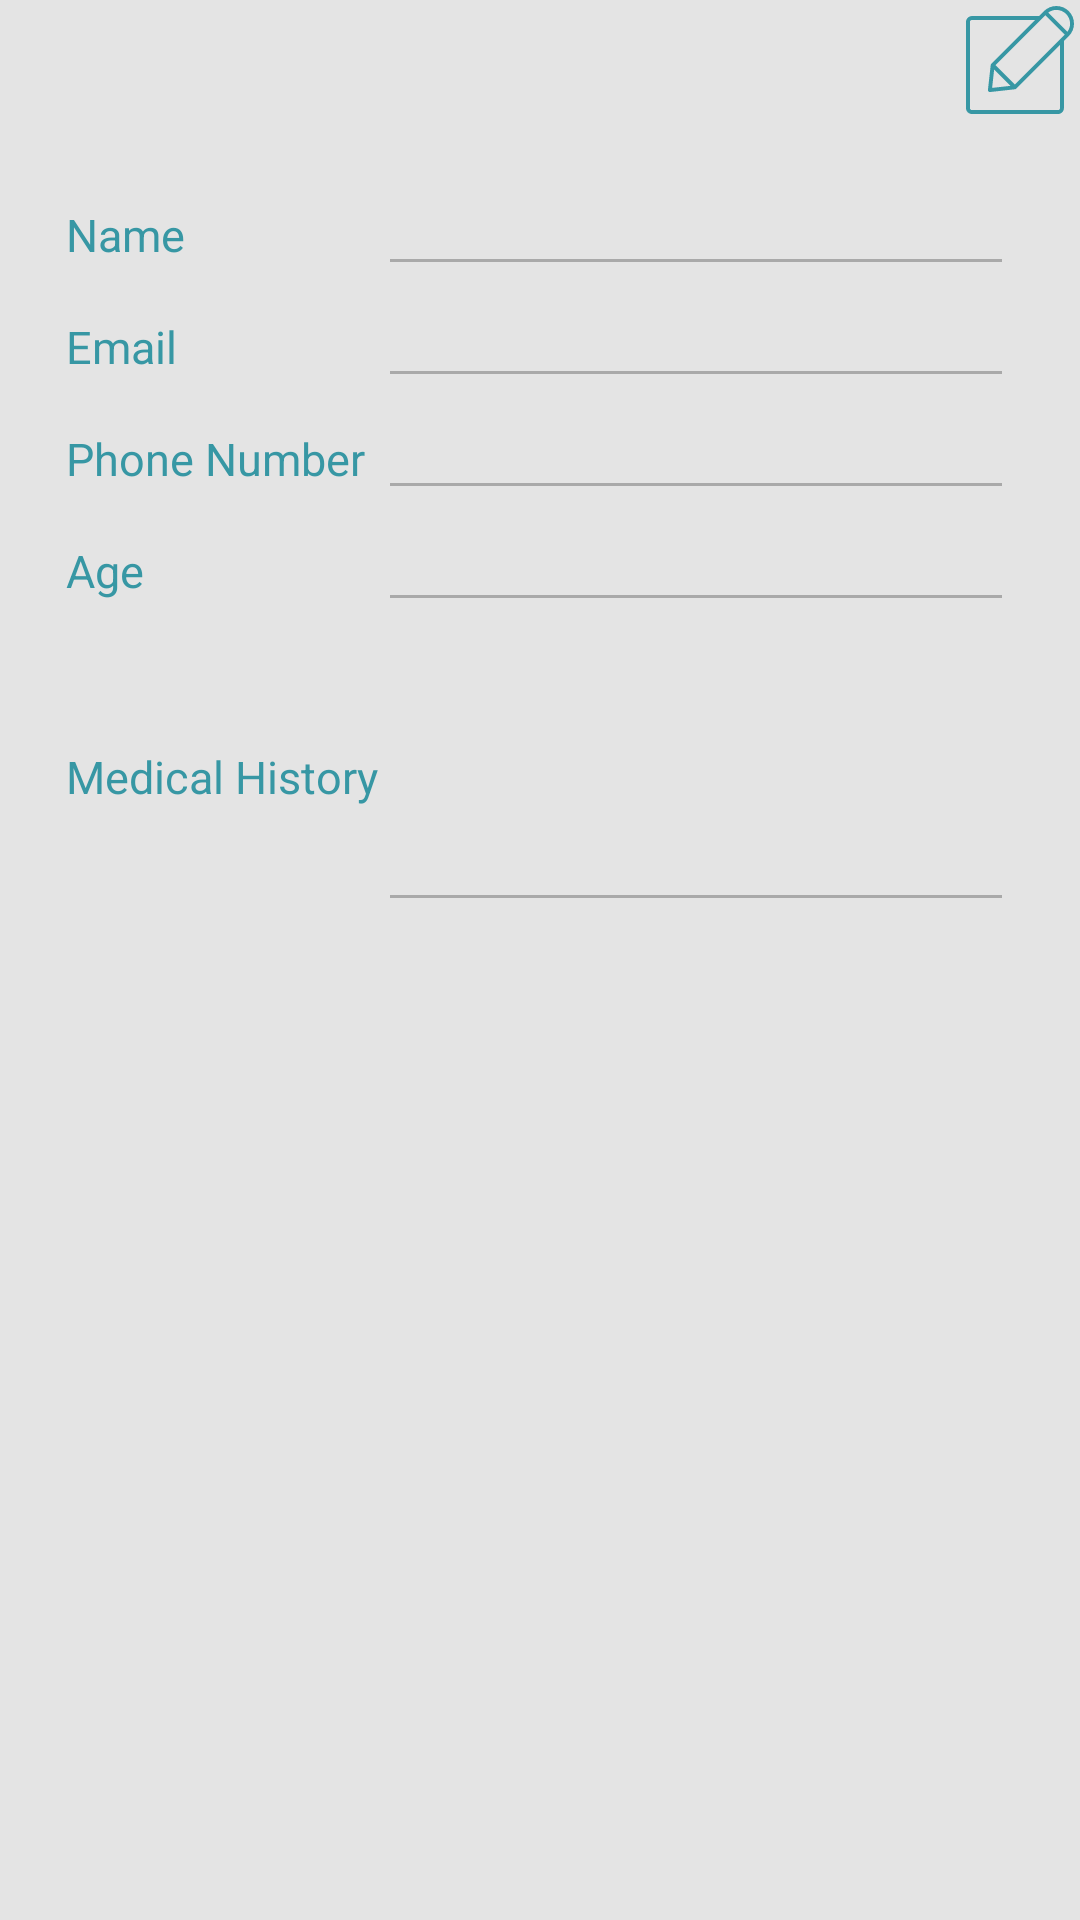

Write the Android layout XML for this screen, with the resource values it uses.
<!-- AndroidManifest.xml: application theme AppTheme -->
<!-- res/layout/fragment_user.xml -->
<?xml version="1.0" encoding="utf-8"?>
<LinearLayout xmlns:android="http://schemas.android.com/apk/res/android"
    xmlns:app="http://schemas.android.com/apk/res-auto"
    xmlns:tools="http://schemas.android.com/tools"
    android:layout_width="match_parent"
    android:layout_height="match_parent"
    android:orientation="vertical"
    tools:context=".ui.user.UserFragment"
    android:padding="2dp">

    <ImageButton
        android:id="@+id/buttAdmin"
        android:layout_width="wrap_content"
        android:layout_height="wrap_content"
        android:src="@drawable/ic_024_edit"
        android:background="@color/colorGray"
        android:layout_gravity="right"/>

    <TableLayout
        android:layout_width="match_parent"
        android:layout_height="wrap_content"
        android:shrinkColumns="0"
        android:stretchColumns="1"
        android:padding="20dp">

        <TableRow
            android:layout_width="match_parent"
            android:layout_height="match_parent">
            <TextView android:text="Name"
            android:textColor="@color/colorPrimary"/>
            <EditText android:id="@+id/etName" android:enabled="false"/>
        </TableRow>

        <TableRow
            android:layout_width="match_parent"
            android:layout_height="match_parent" >
            <TextView android:text="Email"
                android:textColor="@color/colorPrimary"/>
            <EditText android:id="@+id/etEmail" android:enabled="false"/>
        </TableRow>
        <TableRow
            android:layout_width="match_parent"
            android:layout_height="match_parent" >
            <TextView android:text="Phone Number"
                android:textColor="@color/colorPrimary"/>
            <EditText android:id="@+id/etPhoneNumber" android:enabled="false"/>
        </TableRow>

        <TableRow
            android:layout_width="match_parent"
            android:layout_height="match_parent" >
            <TextView android:text="Age"
                android:textColor="@color/colorPrimary"/>
            <EditText android:id="@+id/etAge" android:enabled="false"/>
        </TableRow>

        <TableRow
            android:layout_width="match_parent"
            android:layout_height="match_parent" >
            <TextView android:text="Medical History"
                android:textColor="@color/colorPrimary"/>
            <EditText android:id="@+id/etMedHis" android:inputType="text|textMultiLine" android:layout_height="100dp"  android:enabled="false"/>
        </TableRow>
    </TableLayout>


</LinearLayout>
<!-- resources referenced by this layout -->
<resources>
  <color name="colorGray">#e4e4e4</color>
  <color name="colorPrimary">#3797a4</color>
  <!-- drawable ic_024_edit (drawable) -->
  <vector xmlns:android="http://schemas.android.com/apk/res/android"
      android:width="36dp"
      android:height="36dp"
      android:viewportWidth="441.12"
      android:viewportHeight="441.12">
    <path
        android:fillColor="#3797a4"
        android:pathData="M369.089,0.016c-19.057,0.008 -37.334,7.572 -50.825,21.033l-20.056,20.056H24c-13.255,0 -24,10.745 -24,24v352c0,13.255 10.745,24 24,24h352c13.255,0 24,-10.745 24,-24V142.896l20.056,-20.056c13.534,-13.457 21.119,-31.771 21.064,-50.856C441.103,32.22 408.853,-0.001 369.089,0.016zM384,417.104c0,4.418 -3.582,8 -8,8H24c-4.418,0 -8,-3.582 -8,-8v-352c0,-4.418 3.582,-8 8,-8h258.208L103.304,236.008c-0.056,0.056 -0.08,0.144 -0.136,0.2c-1.213,1.247 -1.983,2.857 -2.192,4.584L89.664,342.608c-0.495,4.391 2.663,8.351 7.054,8.846c0.293,0.033 0.588,0.05 0.882,0.05c0.297,0.001 0.594,-0.017 0.888,-0.056l101.816,-11.312c1.727,-0.209 3.337,-0.979 4.584,-2.192c0.056,-0.056 0.144,-0.08 0.2,-0.136L384,158.896V417.104zM115.032,259.104L182,326.072l-75.336,8.368L115.032,259.104zM199.44,320.832l-79.2,-79.2L323.92,38.016l79.2,79.2L199.44,320.832zM414,105.472l-78.4,-78.4c22.328,-16.59 53.435,-14.341 73.144,5.288C428.391,52.052 430.628,83.173 414,105.472z"/>
  </vector>
  <style name="AppTheme" parent="Theme.AppCompat.Light">
          <item name="colorPrimary">@color/colorPrimary</item>
          <item name="android:background">@color/colorGray</item>
          <item name="colorPrimaryDark">@color/colorPrimaryDark</item>
          <item name="android:textSize">15sp</item>
          <item name="colorAccent">@color/colorAccent</item>
          <item name="android:buttonStyle">@style/AppTheme.Button</item>
          <item name="buttonStyle">@style/AppTheme.Button</item>
      </style>
  <color name="colorPrimaryDark">#8ccbbe</color>
  <color name="colorAccent">#8ccbbe</color>
  <style name="AppTheme.Button" parent="Theme.AppCompat.Light">
          <item name="android:textAllCaps">false</item>
          <item name="android:background">@color/colorPrimaryDark</item>
          <item name="android:textColor">@color/colorWhite</item>
          <item name="android:padding">10dp</item>
          <item name="android:textAlignment">center</item>
      </style>
  <color name="colorWhite">#ffffff</color>
</resources>
